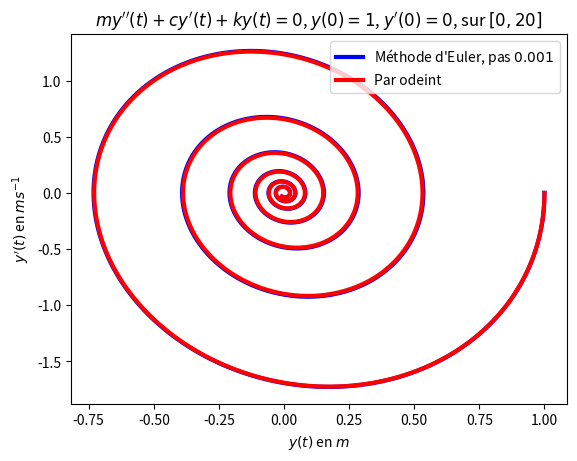

This figure's Python source:
import matplotlib.pyplot as plt
from numpy import linspace, array
from scipy.integrate import odeint

m = 250 # kg 
k = 1000 # kg * s**-2
c = 100 # kg * s**-1
y0,yp0 = 1,0 # m, m*s**-1
a,b = 0,20 # s,s

def F(X,t):
    y,yp = X
    ypp = (-c*yp-k*y) / m
    return array([yp,ypp])
    
X0 = array([y0,yp0])# Condition initiale

def euler(F, a, b, y0, h):
    """Solution de y'=F(y,t) sur [a,b], y(a) = y0, pas h"""
    y = y0
    t = a
    y_list = [y0] # la liste des valeurs renvoyées
    t_list = [a]
    while t+h <= b:
        # Variant : floor((b-t)/h)
        # Invariant : au tour k, y_list = [y_0,...,y_k], t_list = [t_0,...,t_k]
        y = y + h * F(y, t)
        y_list.append(y)
        t = t + h
        t_list.append(t)
    return t_list, y_list

def trace_oscillations(h,nom_de_fichier):
    """Résout my''+cy'+ky=0, y(0) = 1, y'(0)=0 sur [0,20]
       par la méthode d'Euler, pas h"""
    t_list, X_list = euler(F, a, b, X0, h)
    plt.clf()
    y_list = [X[0] for X in X_list]
    x = linspace(a,b,1000)
    E_list = odeint(F,X0,x)
    e_list = [X[0] for X in E_list] 
    plt.plot(t_list,y_list,'-b',label="Méthode d'Euler, pas $"+str(h)+"$",linewidth=3)
    plt.plot(x,e_list,'-r',label='Par odeint',linewidth=3)
    plt.xlabel("$t$ en $s$")
    plt.ylabel("$y(t)$ en $m$")
    plt.legend()
    plt.title("$my''(t)+cy'(t)+ky(t)=0$, $y(0) = 1$, $y'(0) = 0$, sur $[0,20]$")
    plt.savefig(nom_de_fichier)
    
def trace_phase_oscillations(h,nom_de_fichier):
    """Résout my''+cy'+ky=0, y(0) = 1, y'(0)=0 sur [0,20]
       par la méthode d'Euler, pas h"""
    _, X_list = euler(F, a, b, X0, h)
    plt.clf()
    y_list = [X[0] for X in X_list]
    yp_list = [X[1] for X in X_list]
    x = linspace(a,b,1000)
    E_list = odeint(F,X0,x)
    e_list = [X[0] for X in E_list]
    ep_list = [X[1] for X in E_list] 
    plt.plot(y_list,yp_list,'-b',label="Méthode d'Euler, pas $"+str(h)+"$",linewidth=3)
    plt.plot(e_list,ep_list,'-r',label='Par odeint',linewidth=3)
    plt.xlabel("$y(t)$ en $m$")
    plt.ylabel("$y'(t)$ en $m s^{-1}$")
    plt.legend()
    plt.title("$my''(t)+cy'(t)+ky(t)=0$, $y(0) = 1$, $y'(0) = 0$, sur $[0,20]$")
    plt.savefig(nom_de_fichier)

if __name__ == '__main__':
    les_h  = [1, 0.1, 0.05, 0.01, 0.001]
    for i,h in enumerate(les_h) :
        trace_oscillations(h,'oscillations_pas_{}.png'.format(i))
    for i,h in enumerate(les_h) :
        trace_phase_oscillations(h,'phase_oscillations_pas_{}.png'.format(i))
